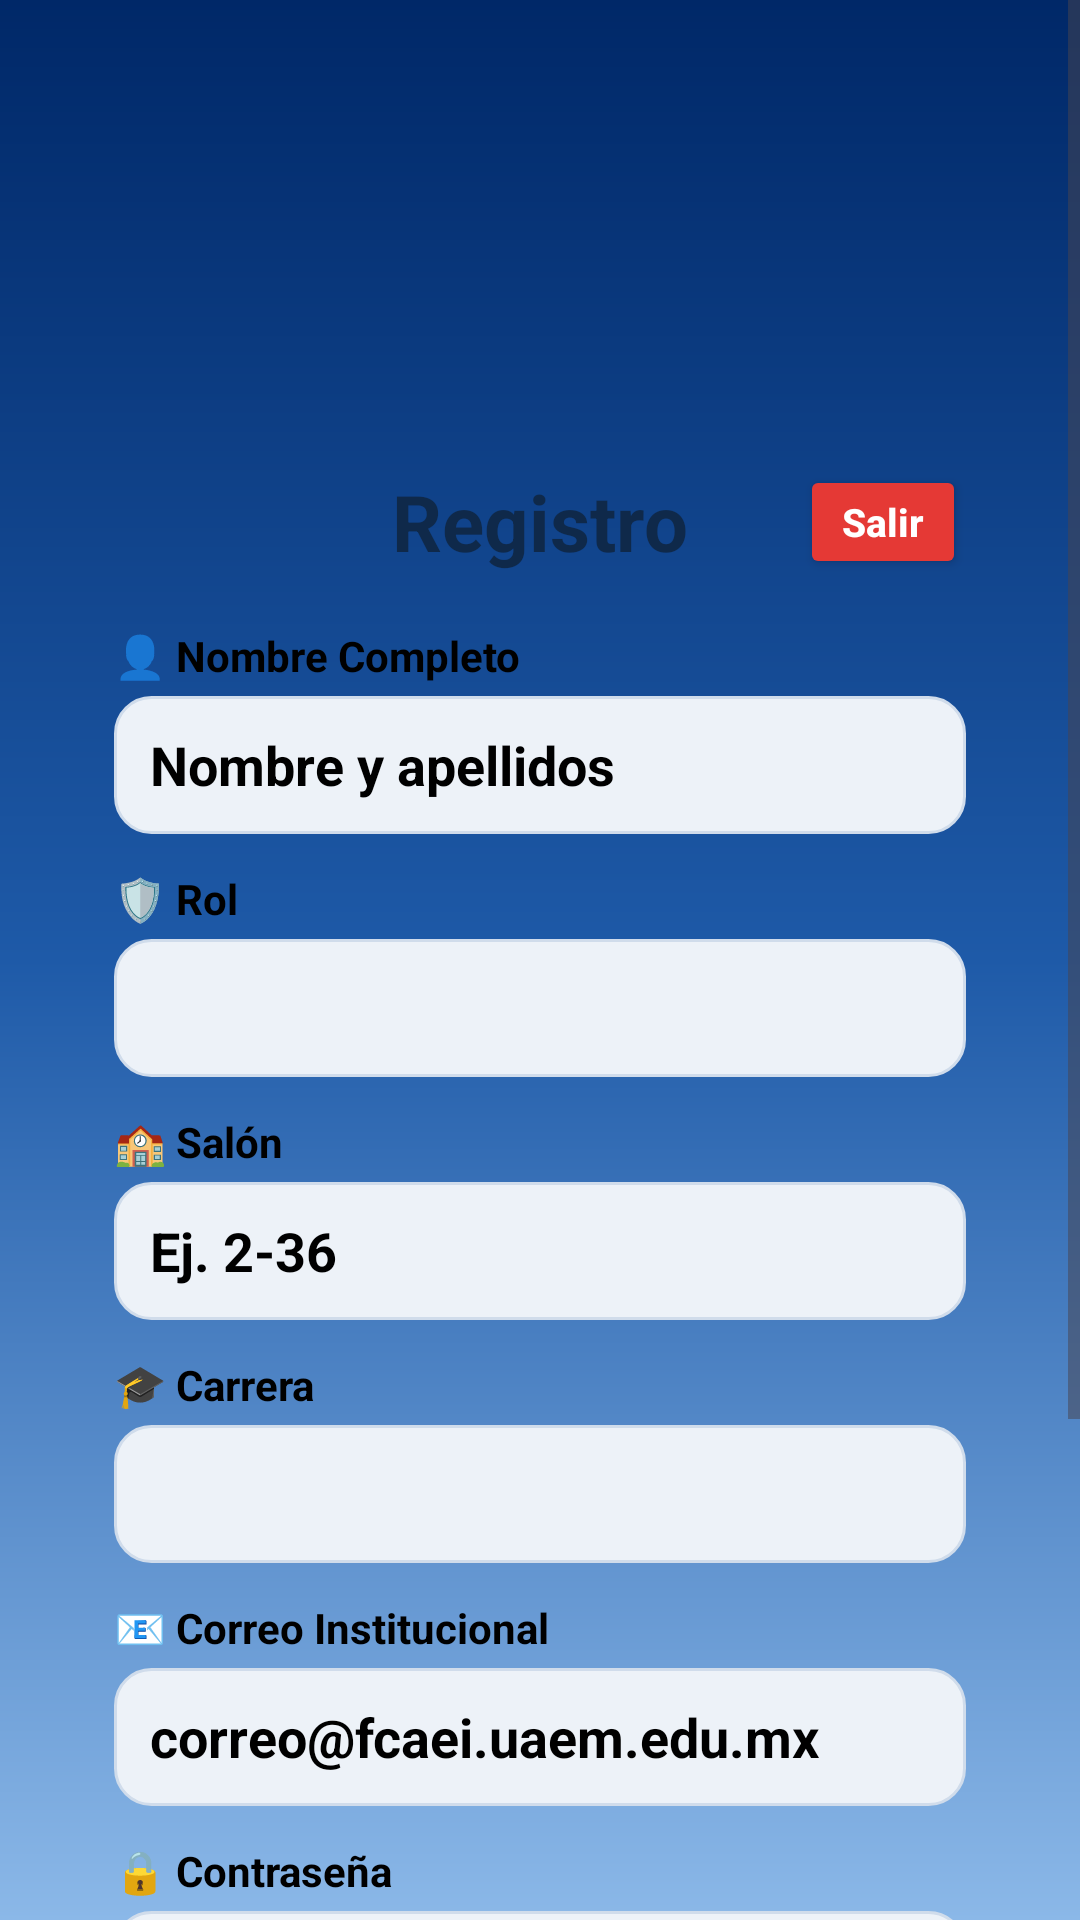

Reconstruct the res/layout file that produces this screen, plus the resources it refers to.
<!-- AndroidManifest.xml: application theme Theme.PROYCONTROL -->
<!-- res/layout/fragment_registro.xml -->
<?xml version="1.0" encoding="utf-8"?>
<ScrollView xmlns:android="http://schemas.android.com/apk/res/android"
    android:layout_width="match_parent"
    android:layout_height="match_parent"
    android:background="@drawable/bg_azul_degradado"
    android:fillViewport="true">

    <LinearLayout
        android:layout_width="match_parent"
        android:layout_height="wrap_content"
        android:orientation="vertical"
        android:padding="18dp">

        <ImageView
            android:id="@+id/ivLogoRegistro"
            android:layout_width="281dp"
            android:layout_height="105dp"
            android:layout_gravity="center_horizontal"
            android:layout_marginBottom="12dp"
            android:adjustViewBounds="true"
            android:contentDescription="Logo ProyControl"
            android:scaleType="fitCenter"
            android:src="@drawable/logo1" />

        <LinearLayout
            android:layout_width="match_parent"
            android:layout_height="wrap_content"
            android:background="@drawable/bg_tarjeta_blanca"
            android:elevation="8dp"
            android:orientation="vertical"
            android:padding="20dp">

            <RelativeLayout
                android:layout_width="match_parent"
                android:layout_height="wrap_content"
                android:layout_marginBottom="16dp">

                <TextView
                    android:layout_width="wrap_content"
                    android:layout_height="wrap_content"
                    android:layout_centerInParent="true"
                    android:text="Registro"
                    android:textColor="#0F294A"
                    android:textSize="26sp"
                    android:textStyle="bold" />

                <Button
                    android:id="@+id/btnSalirRegistro"
                    android:layout_width="wrap_content"
                    android:layout_height="38dp"
                    android:layout_alignParentEnd="true"
                    android:backgroundTint="#E53935"
                    android:minWidth="0dp"
                    android:paddingHorizontal="14dp"
                    android:text="Salir"
                    android:textAllCaps="false"
                    android:textColor="#FFFFFF"
                    android:textSize="13sp"
                    android:textStyle="bold" />
            </RelativeLayout>

            <TextView
                android:layout_width="wrap_content"
                android:layout_height="wrap_content"
                android:layout_marginBottom="4dp"
                android:text="👤 Nombre Completo"
                android:textColor="#000000"
                android:textStyle="bold" />

            <EditText
                android:id="@+id/etRegNombre"
                android:layout_width="match_parent"
                android:layout_height="46dp"
                android:layout_marginBottom="12dp"
                android:background="@drawable/bg_input_suave"
                android:hint="Nombre y apellidos"
                android:imeOptions="actionNext"
                android:inputType="textPersonName"
                android:paddingHorizontal="12dp"
                android:textColor="#000000"
                android:textColorHint="#000000"
                android:textStyle="bold" />

            <TextView
                android:layout_width="wrap_content"
                android:layout_height="wrap_content"
                android:layout_marginBottom="4dp"
                android:text="🛡️ Rol"
                android:textColor="#000000"
                android:textStyle="bold" />

            <Spinner
                android:id="@+id/spRegRol"
                android:layout_width="match_parent"
                android:layout_height="46dp"
                android:layout_marginBottom="12dp"
                android:background="@drawable/bg_input_suave"
                android:paddingHorizontal="8dp"
                android:popupBackground="#FFFFFF" />

            <TextView
                android:layout_width="wrap_content"
                android:layout_height="wrap_content"
                android:layout_marginBottom="4dp"
                android:text="🏫 Salón"
                android:textColor="#000000"
                android:textStyle="bold" />

            <EditText
                android:id="@+id/etRegSalon"
                android:layout_width="match_parent"
                android:layout_height="46dp"
                android:layout_marginBottom="12dp"
                android:background="@drawable/bg_input_suave"
                android:hint="Ej. 2-36"
                android:imeOptions="actionNext"
                android:inputType="text"
                android:paddingHorizontal="12dp"
                android:textColor="#000000"
                android:textColorHint="#000000"
                android:textStyle="bold" />

            <TextView
                android:layout_width="wrap_content"
                android:layout_height="wrap_content"
                android:layout_marginBottom="4dp"
                android:text="🎓 Carrera"
                android:textColor="#000000"
                android:textStyle="bold" />

            <Spinner
                android:id="@+id/spRegCarrera"
                android:layout_width="match_parent"
                android:layout_height="46dp"
                android:layout_marginBottom="12dp"
                android:background="@drawable/bg_input_suave"
                android:paddingHorizontal="8dp"
                android:popupBackground="#FFFFFF" />

            <TextView
                android:layout_width="wrap_content"
                android:layout_height="wrap_content"
                android:layout_marginBottom="4dp"
                android:text="📧 Correo Institucional"
                android:textColor="#000000"
                android:textStyle="bold" />

            <EditText
                android:id="@+id/etRegCorreo"
                android:layout_width="match_parent"
                android:layout_height="46dp"
                android:layout_marginBottom="12dp"
                android:background="@drawable/bg_input_suave"
                android:hint="correo@fcaei.uaem.edu.mx"
                android:imeOptions="actionNext"
                android:inputType="textEmailAddress"
                android:paddingHorizontal="12dp"
                android:textColor="#000000"
                android:textColorHint="#000000"
                android:textStyle="bold" />

            <TextView
                android:layout_width="wrap_content"
                android:layout_height="wrap_content"
                android:layout_marginBottom="4dp"
                android:text="🔒 Contraseña"
                android:textColor="#000000"
                android:textStyle="bold" />

            <EditText
                android:id="@+id/etRegPassword"
                android:layout_width="match_parent"
                android:layout_height="46dp"
                android:layout_marginBottom="12dp"
                android:background="@drawable/bg_input_suave"
                android:hint="Crea tu contraseña"
                android:imeOptions="actionDone"
                android:inputType="textPassword"
                android:paddingHorizontal="12dp"
                android:textColor="#000000"
                android:textColorHint="#000000"
                android:textStyle="bold" />

            <TextView
                android:layout_width="wrap_content"
                android:layout_height="wrap_content"
                android:layout_marginBottom="6dp"
                android:text="📷 Credencial"
                android:textColor="#000000"
                android:textStyle="bold" />

            <LinearLayout
                android:layout_width="match_parent"
                android:layout_height="46dp"
                android:layout_marginBottom="12dp"
                android:background="@drawable/bg_input_suave"
                android:gravity="center_vertical"
                android:orientation="horizontal"
                android:paddingHorizontal="8dp">

                <Button
                    android:id="@+id/btnSeleccionarCredencial"
                    android:layout_width="wrap_content"
                    android:layout_height="36dp"
                    android:backgroundTint="#E2E8F0"
                    android:text="Seleccionar archivo"
                    android:textAllCaps="false"
                    android:textColor="#000000"
                    android:textSize="12sp"
                    android:textStyle="bold" />

                <TextView
                    android:id="@+id/tvNombreArchivo"
                    android:layout_width="0dp"
                    android:layout_height="wrap_content"
                    android:layout_marginStart="8dp"
                    android:layout_weight="1"
                    android:ellipsize="end"
                    android:maxLines="1"
                    android:text="Ningún archivo seleccionado"
                    android:textColor="#000000"
                    android:textSize="12sp"
                    android:textStyle="bold" />
            </LinearLayout>

            <ImageView
                android:id="@+id/ivPreviewCredencial"
                android:layout_width="210dp"
                android:layout_height="130dp"
                android:layout_gravity="center_horizontal"
                android:layout_marginBottom="20dp"
                android:background="@drawable/bg_borde_punteado"
                android:padding="4dp"
                android:scaleType="centerCrop"
                android:visibility="gone" />

            <Button
                android:id="@+id/btnRegistrarEntrar"
                android:layout_width="match_parent"
                android:layout_height="50dp"
                android:backgroundTint="#0099FF"
                android:text="ENTRAR"
                android:textColor="#FFFFFF"
                android:textSize="16sp"
                android:textStyle="bold" />
        </LinearLayout>
    </LinearLayout>
</ScrollView>
<!-- resources referenced by this layout -->
<resources>
  <!-- drawable bg_azul_degradado (drawable) -->
  <?xml version="1.0" encoding="utf-8"?>
  
  <shape xmlns:android="http://schemas.android.com/apk/res/android">
      <gradient
          android:angle="270"
          android:startColor="#002868"
          android:centerColor="#1E5AA8"
          android:endColor="#8BB8E8"
          android:type="linear" />
  </shape>
  <!-- drawable bg_borde_punteado (drawable) -->
  <?xml version="1.0" encoding="utf-8"?>
  
  <shape xmlns:android="http://schemas.android.com/apk/res/android">
      <solid android:color="#F8FAFC" />
      <corners android:radius="14dp" />
      <stroke
          android:width="2dp"
          android:color="#1E5AA8"
          android:dashWidth="8dp"
          android:dashGap="6dp" />
  </shape>
  <!-- drawable bg_input_suave (drawable) -->
  <?xml version="1.0" encoding="utf-8"?>
  
  <shape xmlns:android="http://schemas.android.com/apk/res/android">
      <solid android:color="#EDF2F8" />
      <corners android:radius="12dp" />
      <stroke android:width="1dp" android:color="#D0DCEB" />
  </shape>
  <style name="Theme.PROYCONTROL" parent="Base.Theme.PROYCONTROL" />
  <style name="Base.Theme.PROYCONTROL" parent="Theme.Material3.DayNight.NoActionBar">
          
          
      </style>
</resources>
